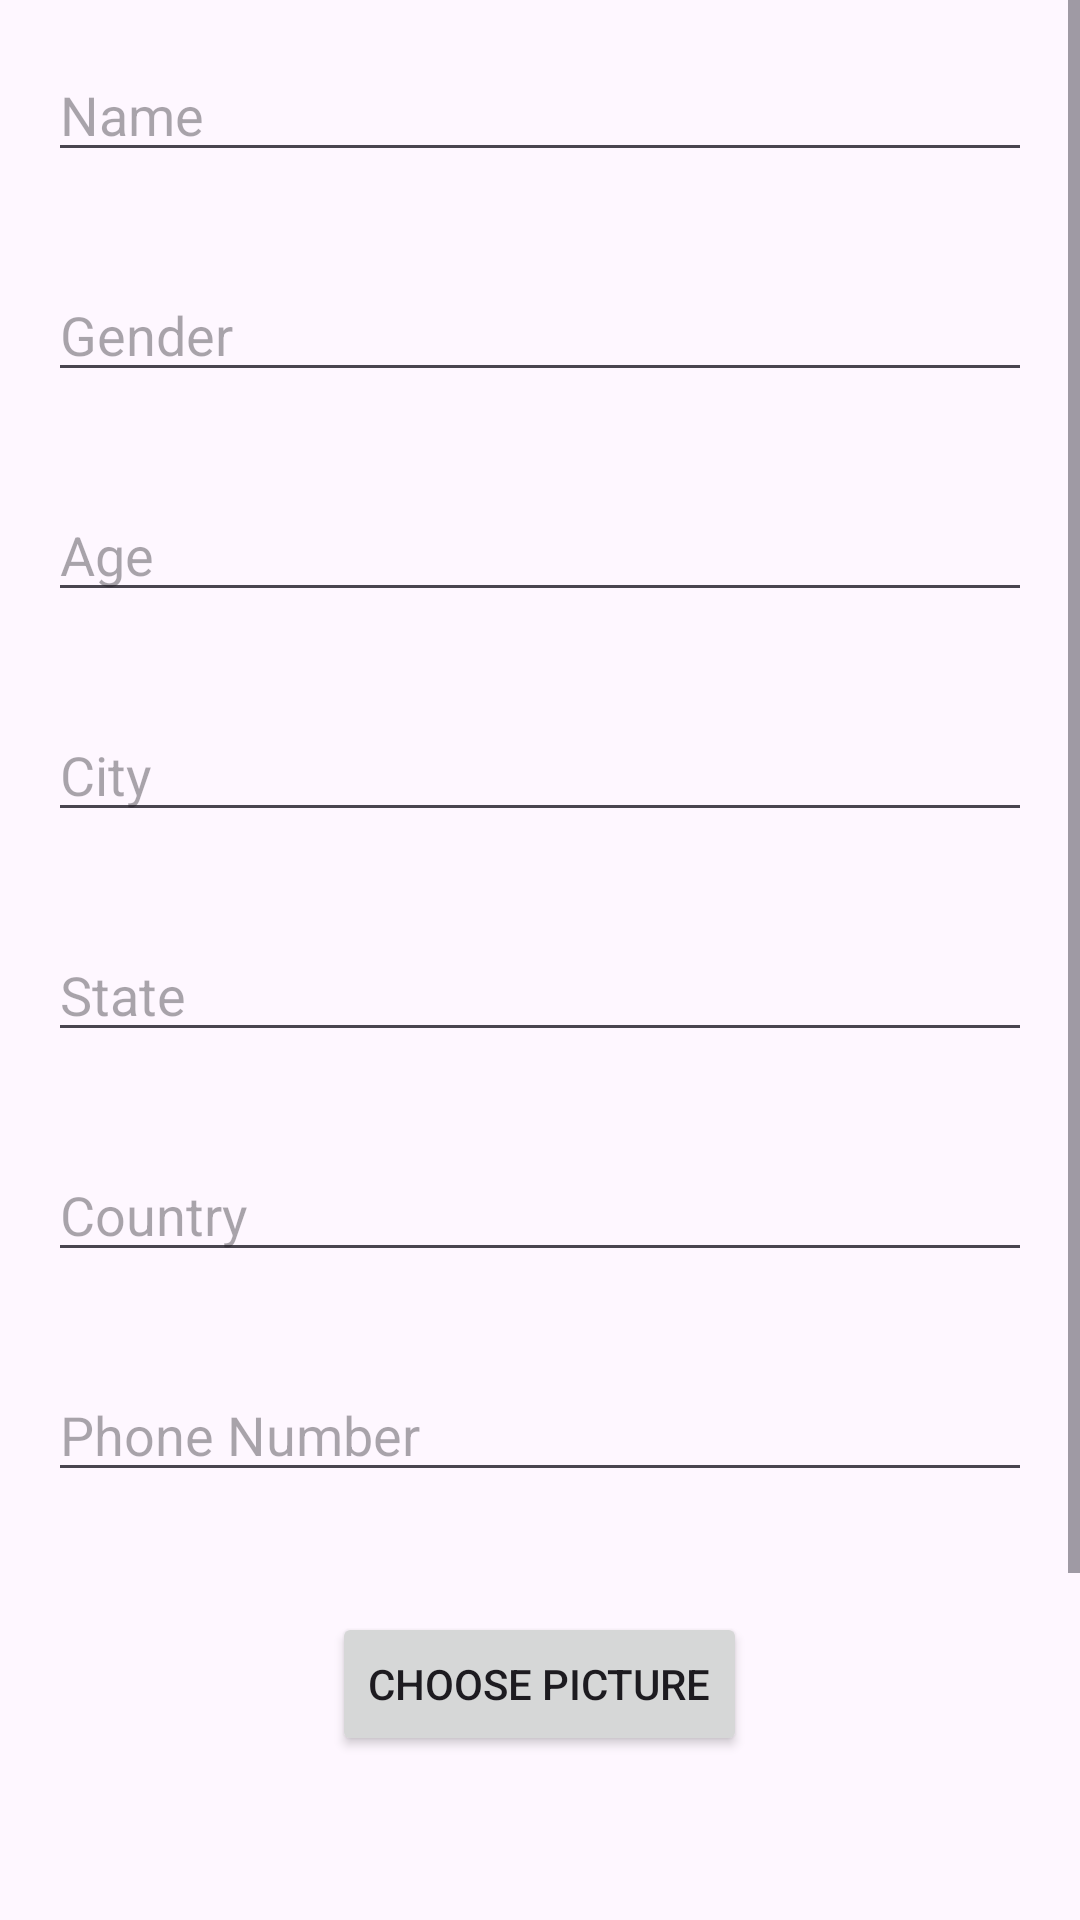

Here is an Android app screen rendered from its layout file. Give the layout XML and the strings, colors and styles it references.
<!-- AndroidManifest.xml: application theme Theme.CharDhamConnect -->
<!-- res/layout/activity_edit_profile.xml -->
<?xml version="1.0" encoding="utf-8"?>
<ScrollView
    xmlns:android="http://schemas.android.com/apk/res/android"
    xmlns:tools="http://schemas.android.com/tools"
    android:layout_width="match_parent"
    android:orientation="vertical"
    android:layout_height="match_parent"
    tools:context=".EditProfileActivity">

    <RelativeLayout
        android:layout_width="match_parent"
        android:layout_height="match_parent">

    <EditText
        android:id="@+id/editTextName"
        android:layout_width="match_parent"
        android:layout_height="wrap_content"
        android:hint="Name"
        android:layout_margin="16dp"/>

    <EditText
        android:id="@+id/editTextGender"
        android:layout_width="match_parent"
        android:layout_height="wrap_content"
        android:hint="Gender"
        android:layout_below="@id/editTextName"
        android:layout_margin="16dp"/>

    <EditText
        android:id="@+id/editTextAge"
        android:layout_width="match_parent"
        android:layout_height="wrap_content"
        android:hint="Age"
        android:layout_below="@id/editTextGender"
        android:layout_margin="16dp"/>

    <EditText
        android:id="@+id/editTextCity"
        android:layout_width="match_parent"
        android:layout_height="wrap_content"
        android:hint="City"
        android:layout_below="@id/editTextAge"
        android:layout_margin="16dp"/>

    <EditText
        android:id="@+id/editTextState"
        android:layout_width="match_parent"
        android:layout_height="wrap_content"
        android:hint="State"
        android:layout_below="@id/editTextCity"
        android:layout_margin="16dp"/>

    <EditText
        android:id="@+id/editTextCountry"
        android:layout_width="match_parent"
        android:layout_height="wrap_content"
        android:hint="Country"
        android:layout_below="@id/editTextState"
        android:layout_margin="16dp"/>

    <EditText
        android:id="@+id/editTextPhone"
        android:layout_width="match_parent"
        android:layout_height="wrap_content"
        android:hint="Phone Number"
        android:layout_below="@id/editTextCountry"
        android:layout_margin="16dp"/>

    <Button
        android:id="@+id/buttonChoosePicture"
        android:layout_width="wrap_content"
        android:layout_height="wrap_content"
        android:text="Choose Picture"
        android:layout_below="@id/editTextPhone"
        android:layout_centerHorizontal="true"
        android:layout_marginTop="24dp"/>

    <ImageView
        android:id="@+id/imageView"
        android:layout_width="100dp"
        android:layout_height="100dp"
        android:layout_below="@id/buttonChoosePicture"
        android:layout_centerHorizontal="true"
        android:layout_marginTop="24dp"/>

    <Button
        android:id="@+id/buttonUpdate"
        android:layout_width="wrap_content"
        android:layout_height="wrap_content"
        android:text="Update"
        android:layout_below="@id/imageView"
        android:layout_centerHorizontal="true"
        android:layout_marginTop="24dp"/>

</RelativeLayout>

</ScrollView>
<!-- resources referenced by this layout -->
<resources>
  <style name="Theme.CharDhamConnect" parent="Base.Theme.CharDhamConnect" />
  <style name="Base.Theme.CharDhamConnect" parent="Theme.Material3.DayNight.NoActionBar">
          
          
  
          
          <item name="colorPrimary">@color/primary_red</item>
          <item name="colorPrimaryVariant">@color/primary_red</item>
          <item name="colorOnPrimary">@color/white</item>
          
          <item name="colorSecondary">@color/primary_red</item>
          <item name="colorSecondaryVariant">@color/primary_red</item>
          <item name="colorOnSecondary">@color/black</item>
          
          <item name="android:statusBarColor">@color/primary_red</item>
          
      </style>
  <color name="primary_red">#ef233c</color>
  <color name="white">#FFFFFFFF</color>
  <color name="black">#FF000000</color>
</resources>
